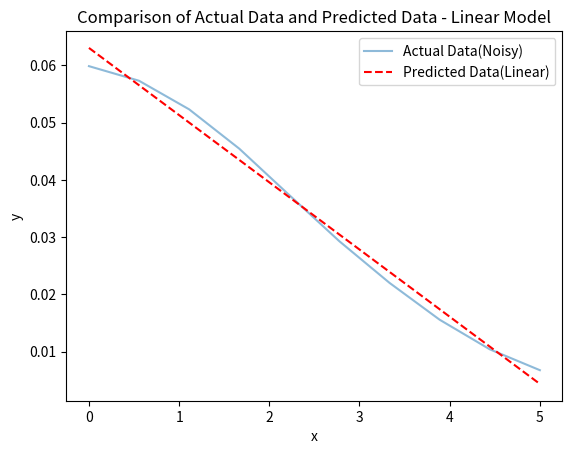

This figure's Python source:
import numpy as np
import matplotlib.pyplot as plt

# Seed for reproducibility
np.random.seed(42)

# Generate 10 random x values within a range
N = 10
x_real = np.linspace(0, 5, N)

# Parameters for the function (can use the previously fitted values or set randomly)
n_true = 0.06
a_true = 0.25
m_true = 0.57
b_true = 0.11

# Generate corresponding y values based on the function with added noise
noise = 0.001 * np.random.normal(0, 0.1, size=x_real.shape)

# Add Gaussian noise
y_real = n_true * np.exp(-a_true * (m_true * x_real + b_true) ** 2) + noise


def loss(y, y_pred):
    return np.mean((y - y_pred) ** 2)


def grad_m_linear(y, y_pred, x):
    return -2 * np.mean(x * (y - y_pred))


def grad_b_linear(y, y_pred):
    return -2 * np.mean(y - y_pred)



def linear_fit(epochs, lr):
    m = np.random.rand()
    b = np.random.rand()

    for epoch in range(epochs):
        y_pred = m * x_real + b

        loss_value = loss(y_real, y_pred)

        dm = grad_m_linear(y_real, y_pred, x_real)
        db = grad_b_linear(y_real, y_pred)

        m -= lr * dm
        b -= lr * db

        if epoch % 100 == 0:
            print(f'Epoch:{epoch}, Loss:{loss_value}')

    y_pred = m * x_real + b
    plt.figure()
    plt.plot(x_real, y_real, alpha=0.5, label='Actual Data(Noisy)')
    plt.plot(x_real, y_pred, 'r--', label='Predicted Data(Linear)')
    plt.xlabel('x')
    plt.ylabel('y')
    plt.title('Comparison of Actual Data and Predicted Data - Linear Model')
    plt.legend()
    plt.show()

if __name__ == "__main__":
    linear_fit(10000, 0.001)
